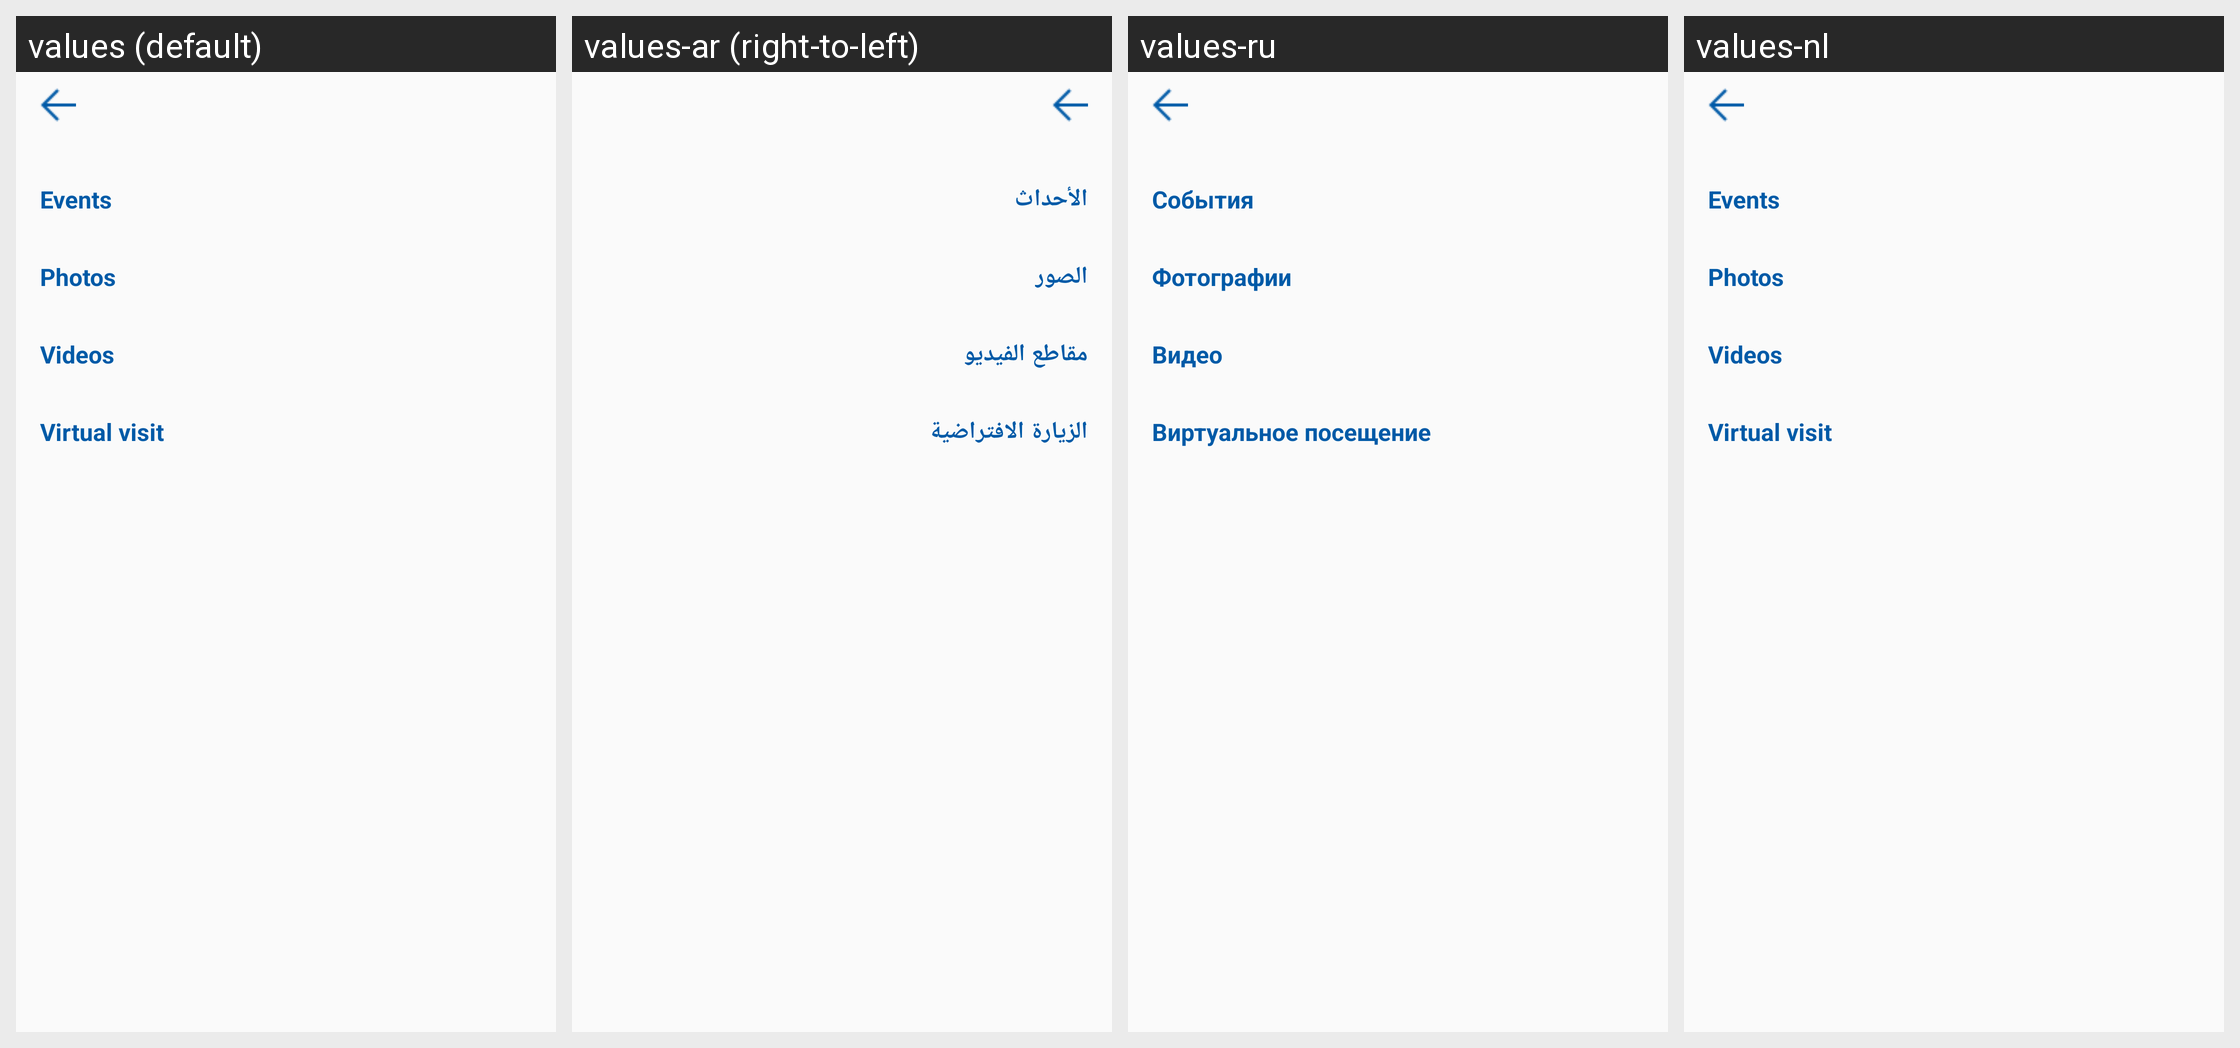

Locale-by-locale string values for the Android screen shown in this grid:
Android screen res/layout/fragment_book_mark.xml rendered under 4 locales, left to right: values (default), values-ar (right-to-left), values-ru, values-nl. Device: Nexus 5 (rendered at 1080×1920; each locale shown at half size, 540×960, under a caption strip naming it); theme AppTheme.
Other locales in the repository, not shown: values-cs, values-en, values-es, values-fr, values-it, values-pl, values-zh.
Strings drawn on this screen, with the default value and each locale's value (text and hints the layout hard-codes, and strings that could not be matched under every locale, appear in the picture but are not listed):

events
  values: Events
  values-ar: الأحداث
  values-ru: События
  values-nl: Events

photos
  values: Photos
  values-ar: الصور
  values-ru: Фотографии
  values-nl: Photos

videos
  values: Videos
  values-ar: مقاطع الفيديو
  values-ru: Видео
  values-nl: Videos

visit_virtuel
  values: Virtual visit
  values-ar: الزيارة الافتراضية
  values-ru: Виртуальное посещение
  values-nl: Virtual visit
